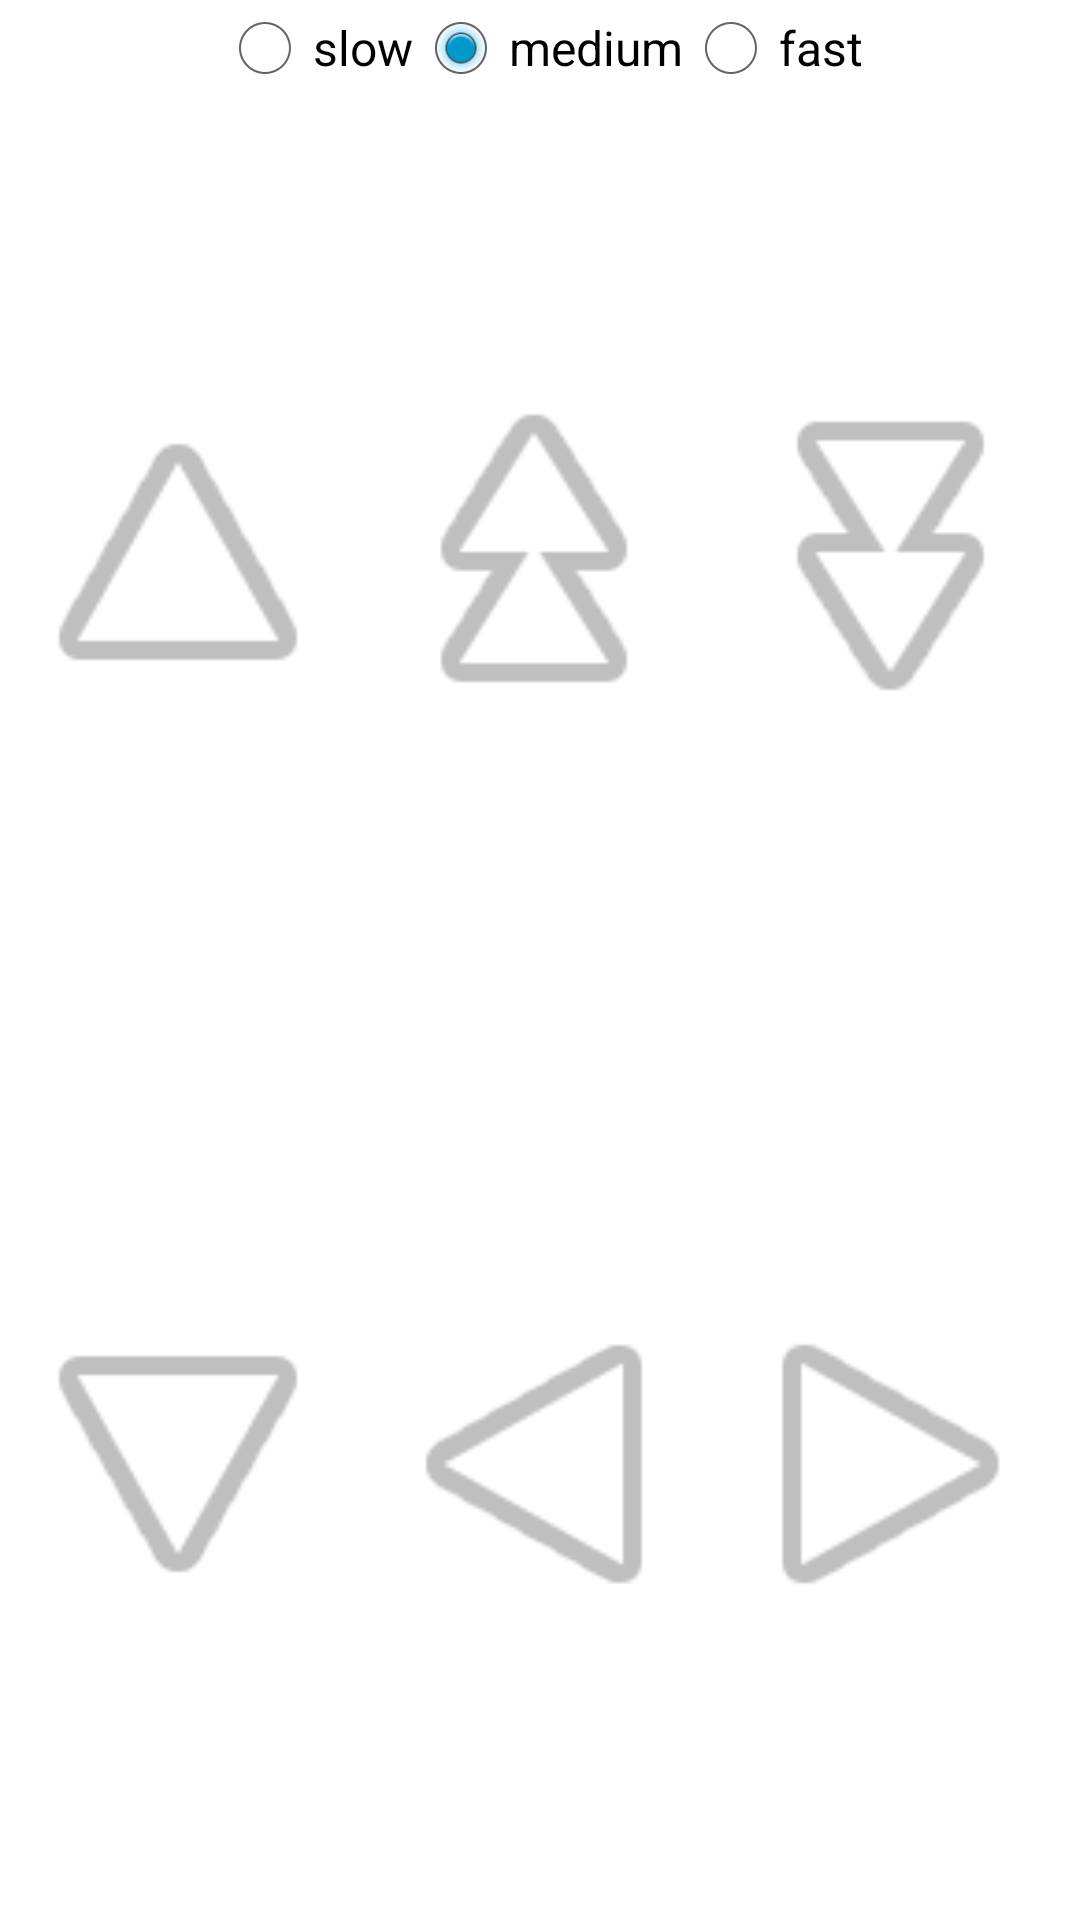

Layout XML and referenced resources for this Android screen:
<!-- AndroidManifest.xml: application theme AppTheme -->
<!-- res/layout/game_move_direction_layout.xml -->
<?xml version="1.0" encoding="utf-8"?>

<LinearLayout xmlns:android="http://schemas.android.com/apk/res/android"
    android:layout_width="match_parent"
    android:layout_height="match_parent"
    android:orientation="vertical" >

    <RadioGroup
        android:id="@+id/radioGroup1"
        android:layout_width="wrap_content"
        android:layout_height="wrap_content" 
        android:orientation="horizontal"
        android:layout_gravity="center_horizontal">

        <RadioButton
            android:id="@+id/radio0"
            android:layout_width="wrap_content"
            android:layout_height="wrap_content"            
            android:text="@string/directions_slow" />

        <RadioButton
            android:id="@+id/radio1"
            android:layout_width="wrap_content"
            android:layout_height="wrap_content"
            android:checked="true"
            android:text="@string/directions_medium" />

        <RadioButton
            android:id="@+id/radio2"
            android:layout_width="wrap_content"
            android:layout_height="wrap_content"
            android:text="@string/directions_fast" />
    </RadioGroup>
    
    <LinearLayout
        android:layout_width="match_parent"
        android:layout_height="match_parent"
        android:orientation="horizontal"
        android:weightSum="1" >

        <LinearLayout
            android:layout_width="0dp"
            android:layout_height="match_parent"
            android:layout_weight="0.33"
            android:orientation="vertical"
            android:weightSum="1" >

            <ImageView
                android:id="@+id/button_up"
                android:layout_width="match_parent"
                android:layout_height="0dp"
                android:layout_weight="0.5"
                android:rotation="-90"
                android:src="@android:drawable/ic_media_play" />

            <ImageView
                android:id="@+id/button_down"
                android:layout_width="match_parent"
                android:layout_height="0dp"
                android:layout_weight="0.5"
                android:rotation="90"
                android:src="@android:drawable/ic_media_play" />
        </LinearLayout>

        <LinearLayout
            android:layout_width="0dp"
            android:layout_height="match_parent"
            android:layout_weight="0.33"
            android:orientation="vertical"
            android:weightSum="1" >

            <ImageView
                android:id="@+id/button_claw_up"
                android:layout_width="match_parent"
                android:layout_height="0dp"
                android:layout_weight="0.5"
                android:rotation="90"
                android:src="@android:drawable/ic_media_rew" />

            <ImageView
                android:id="@+id/button_left"
                android:layout_width="match_parent"
                android:layout_height="0dp"
                android:layout_weight="0.5"
                android:rotation="180"
                android:src="@android:drawable/ic_media_play" />
        </LinearLayout>

        <LinearLayout
            android:layout_width="0dp"
            android:layout_height="match_parent"
            android:layout_weight="0.33"
            android:orientation="vertical"
            android:weightSum="1" >

            <ImageView
                android:id="@+id/button_claw_down"
                android:layout_width="match_parent"
                android:layout_height="0dp"
                android:layout_weight="0.5"
                android:rotation="-90"
                android:src="@android:drawable/ic_media_rew" />

            <ImageView
                android:id="@+id/button_right"
                android:layout_width="match_parent"
                android:layout_height="0dp"
                android:layout_weight="0.5"
                android:src="@android:drawable/ic_media_play" />
        </LinearLayout>
    </LinearLayout>
    

</LinearLayout>
<!-- resources referenced by this layout -->
<resources>
  <string name="directions_fast">fast</string>
  <string name="directions_medium">medium</string>
  <string name="directions_slow">slow</string>
  <style name="AppTheme" parent="AppBaseTheme">        
          
      </style>
  <style name="AppBaseTheme" parent="@android:style/Theme.Holo.Light">
          
      </style>
</resources>
